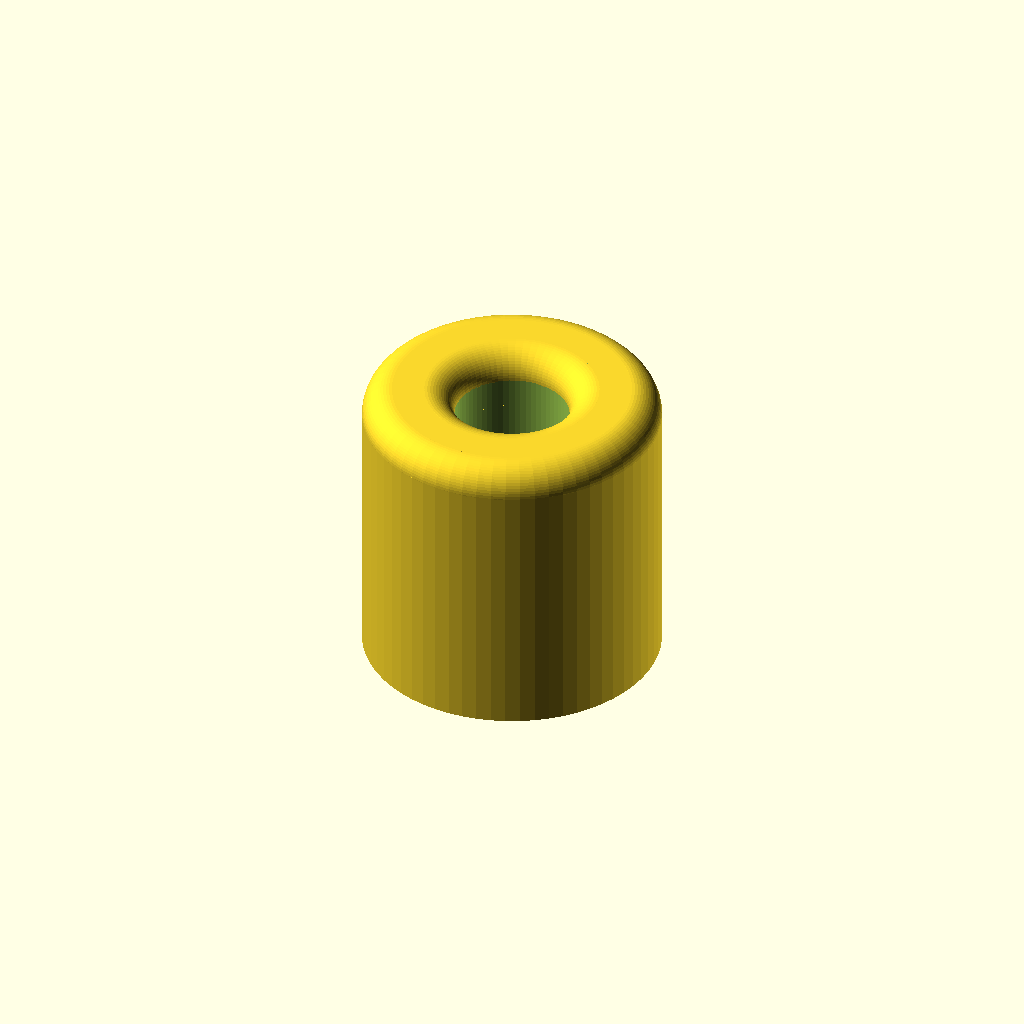
Cell 1: the model at its default parameters.
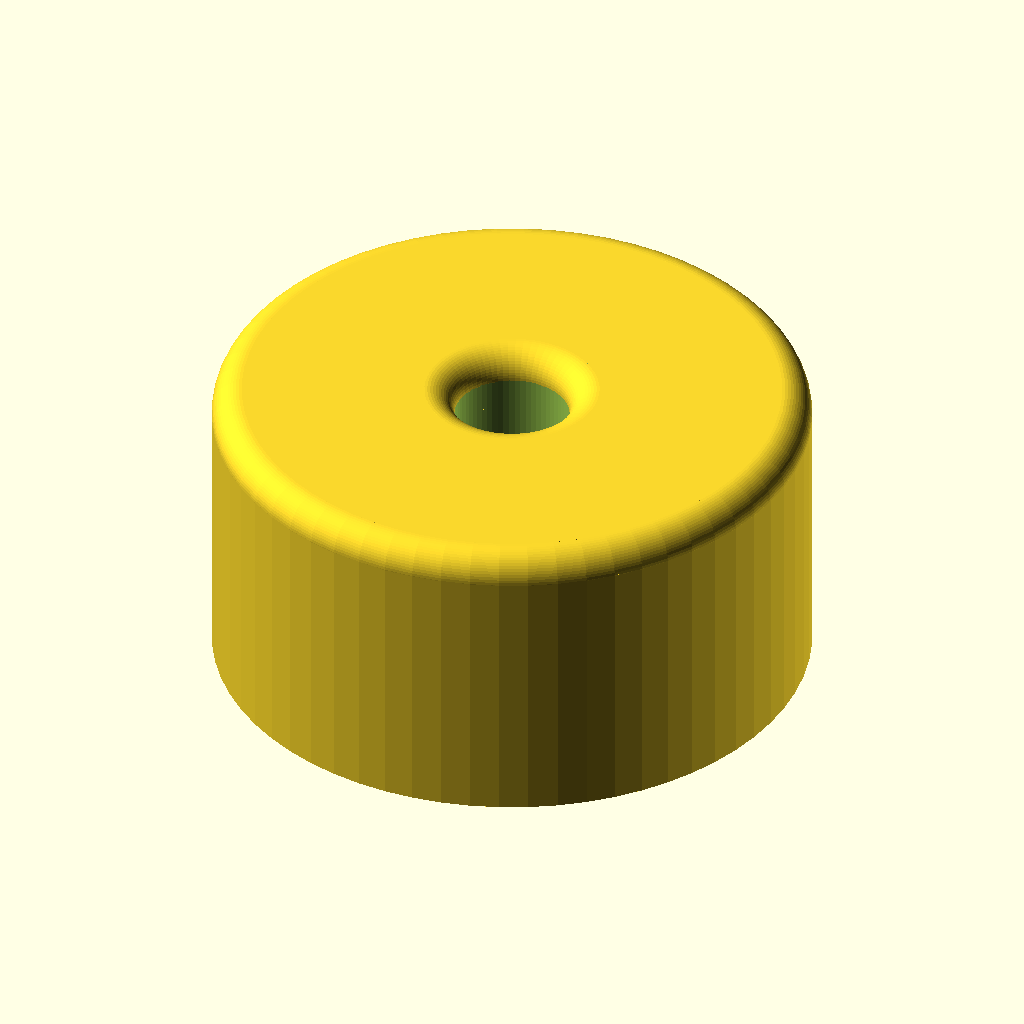
Cell 2: OuterDiameter = 60 (everything else at default).
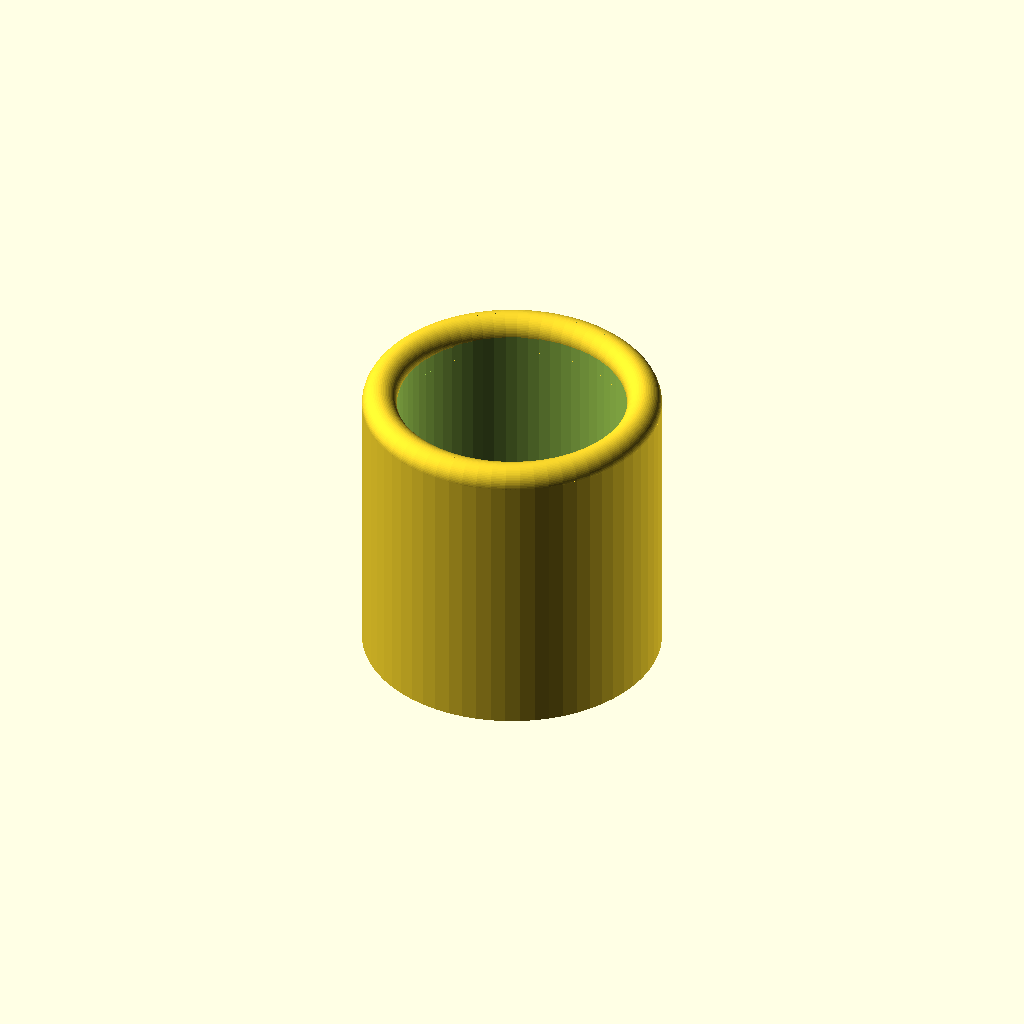
Cell 3: InnerDiameter = 23 (everything else at default).
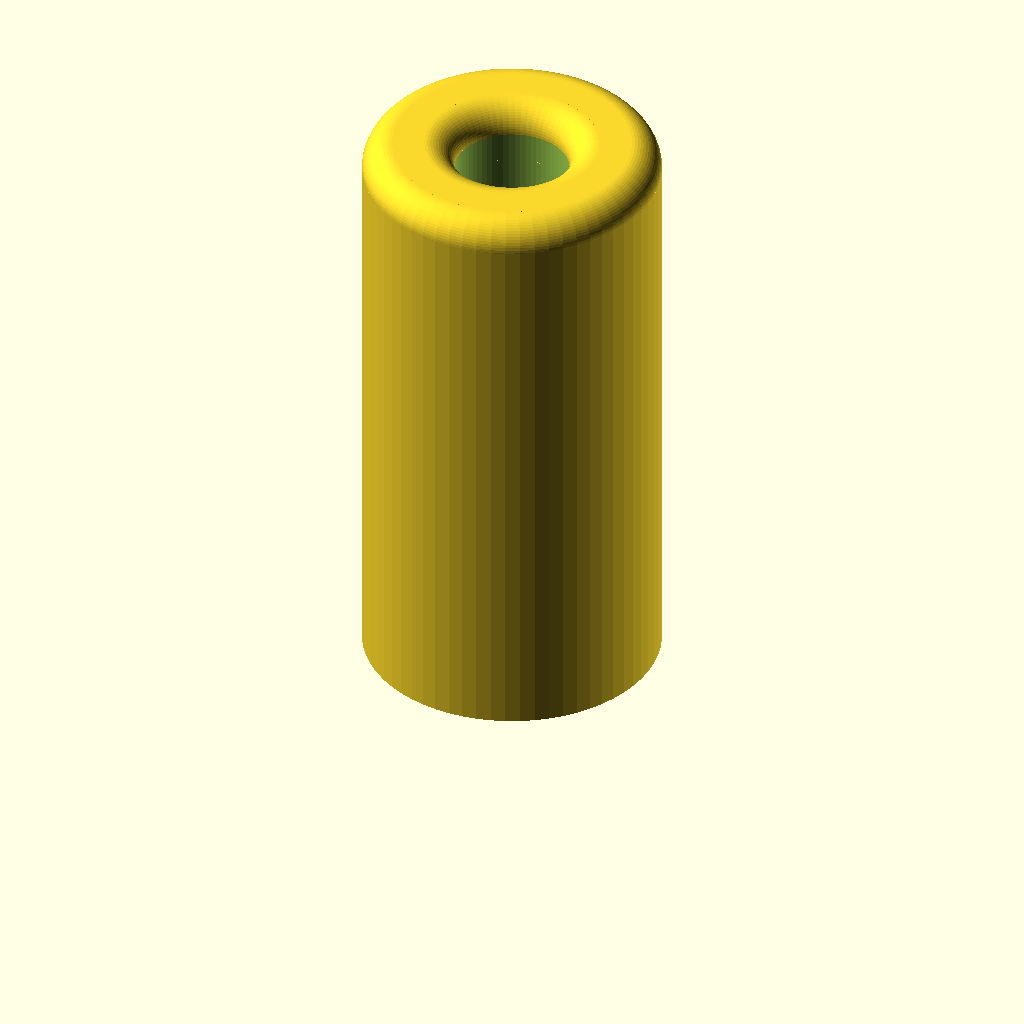
Cell 4: Height = 60 (everything else at default).
All cells are drawn from one camera (rotation 55°, 0°, 25°, orthographic, colour scheme Cornfield), so only the parameter changes between them.
OpenSCAD source file inputs/thingiverse/files/thing-2102491/files/Foot.scad:
/*  Universal rubberfoot
    Default parameters fit my ATX Case and allow airflow to the PSU from below
    (c)copyright by Gerald Wodni 2017
*/
/* [Parameters] */
// Outer perimeter
OuterDiameter = 30;
// Screw access hole
InnerDiameter = 11.5;
// Height for screw to grab
InnerHeight = 1;
// Screw diameter
DrillDiameter = 4;
// Total height
Height = 30;
// Smoothing Radius
EdgeRadius = 3;

/* Lock maximum EdgeRadius */
MaxEdgeRadius = (OuterDiameter - InnerDiameter)/4;
UsedEdgeRadius = min(MaxEdgeRadius,EdgeRadius);

/* [Expert Settings] */
// Overlapping-Extension
Epsilon = 0.1;
// Overlapping-Offset
EpsilonOffset = -0.05;
// Smoothness of curves
$fn=64;

/* base cylinder with hole and screw mount */
module base(dOut, dIn, dDrill, h, hIn) {
    difference() {
        cylinder(d=dOut, h=h);
        translate([0,0,hIn])
        cylinder(d=dIn, h=h-hIn+Epsilon);
        translate([0,0,EpsilonOffset])
        cylinder(d=dDrill, h=hIn+Epsilon);
    }
}

/* simple donut */
module donut(dCenter, dRing) {
    rotate_extrude()
    translate([dCenter/2,0,0])
    circle(d=dRing);
}

/* two donuts with cylinder in between */
// dOut = total outer diameter
// dIn = total inner diameter
// d = rounded diameter
module flatDonut(dOut, dIn, d) {
    union() {
        // outer donut
        donut(dOut-d, d);
    
        // inner donut
        donut(dIn+d, d);
        
        // interconnect
        translate([0,0,-d/2])
        difference() {
            cylinder(h=d, d = dOut-d);
            translate([0,0,EpsilonOffset])
            cylinder(h=d+Epsilon, d = dIn+d);
        }
    }
}

/* upper half of flat donut,
   but we are using the full donut anyway to avoid manifolds*/
module halfFlatDonut(dOut, dIn, r) {
    d=r*2;
    difference() {
        flatDonut(dOut, dIn, d);
        translate([0,0,-d/2-Epsilon])
        cylinder(d=dOut+Epsilon,h=d/2+Epsilon);
    }
}

/* complete object: base+halfFlatDonut */
module foot(){
    union() {
        base(OuterDiameter, InnerDiameter, DrillDiameter, Height-UsedEdgeRadius+0.01, InnerHeight);
        translate([0,0,Height-UsedEdgeRadius])
        flatDonut(OuterDiameter, InnerDiameter, UsedEdgeRadius*2);
    }
}

foot();
Parameter table extracted from the source (name, type, default, range or options):
OuterDiameter: number, default 30
InnerDiameter: number, default 11.5
InnerHeight: number, default 1
DrillDiameter: number, default 4
Height: number, default 30
EdgeRadius: number, default 3
Epsilon: number, default 0.1
EpsilonOffset: number, default -0.05
